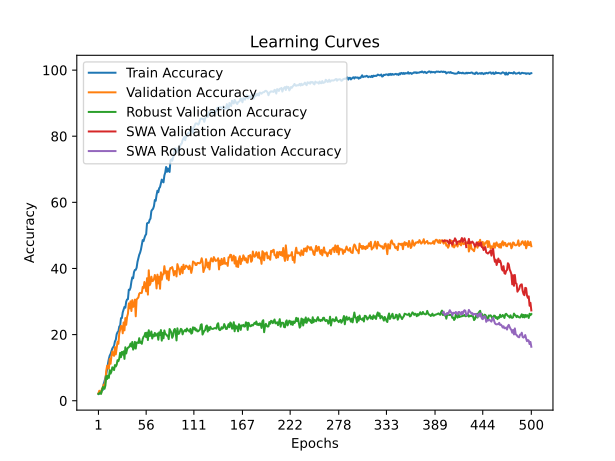

The file beside this chart, header and first rows:
time; train_accuracy; train_loss; valid_accuracy; valid_loss; valid_accuracy_robust; valid_accuracy_swa; valid_accuracy_robust_swa
27,0850; 2,0833; 4,0355; 2,2163; 3,9176; 2,0320; 2,2163; 2,0320
55,3693; 2,0833; 3,8843; 3,0142; 3,8649; 2,2783; 3,0142; 2,2783
84,4886; 2,7704; 3,8770; 2,3936; 4,1295; 2,4938; 2,3936; 2,4938
114,3222; 2,4601; 3,9395; 2,2163; 4,6963; 2,0628; 2,2163; 2,0628
143,5560; 3,2137; 3,9784; 3,6348; 6,8905; 3,0172; 3,6348; 3,0172
170,9279; 3,2137; 4,0736; 3,8121; 4,6504; 4,1256; 3,8121; 4,1256
199,8992; 5,0532; 4,1317; 4,8759; 5,0427; 4,0333; 4,8759; 4,0333
227,4304; 5,9176; 4,0218; 4,2553; 3,8572; 3,6022; 4,2553; 3,6022
255,5051; 7,0257; 3,8880; 5,9397; 6,6486; 4,5874; 5,9397; 4,5874
284,2978; 8,0230; 3,7327; 9,0426; 3,5979; 7,4507; 9,0426; 7,4507
312,0451; 9,5080; 3,6411; 10,5496; 4,3693; 6,5579; 10,5496; 6,5579
340,6479; 11,2810; 3,5734; 10,6383; 5,5183; 7,6047; 10,6383; 7,6047
369,4949; 12,6551; 3,5064; 9,6631; 3,8327; 6,8966; 9,6631; 6,8966
399,5974; 13,6303; 3,4676; 12,6773; 3,4179; 9,2365; 12,6773; 9,2365
427,6532; 14,1401; 3,4445; 11,1702; 3,5198; 8,1897; 11,1702; 8,1897
456,5117; 14,9823; 3,4214; 13,4752; 3,3696; 8,8362; 13,4752; 8,8362
484,9643; 15,8023; 3,3686; 14,8936; 3,4342; 10,0985; 14,8936; 10,0985
514,2613; 16,2234; 3,3627; 13,9184; 3,4720; 9,9138; 13,9184; 9,9138
542,3321; 16,6002; 3,3202; 13,5638; 3,5952; 9,2672; 13,5638; 9,2672
572,8377; 17,9300; 3,2996; 16,2234; 3,3668; 10,7759; 16,2234; 10,7759
600,8105; 18,4397; 3,2939; 14,0071; 12,9464; 10,3448; 14,0071; 10,3448
628,7290; 20,1020; 3,2307; 15,7801; 3,3139; 10,8682; 15,7801; 10,8682
658,5967; 20,7225; 3,1832; 17,8191; 3,2002; 12,2537; 17,8191; 12,2537
686,0842; 20,9663; 3,1795; 17,1986; 5,9677; 11,9458; 17,1986; 11,9458
713,7268; 22,4512; 3,1226; 20,3901; 3,1352; 12,7463; 20,3901; 12,7463
741,6859; 22,6950; 3,0849; 21,4539; 3,3022; 14,4704; 21,4539; 14,4704
768,7214; 24,9778; 3,0197; 22,6064; 3,2422; 13,1773; 22,6064; 13,1773
795,3271; 25,0000; 2,9944; 22,5177; 3,0020; 14,7475; 22,5177; 14,7475
824,0529; 26,7287; 2,9598; 20,3901; 3,1150; 13,9470; 20,3901; 13,9470
851,7731; 27,5266; 2,9359; 23,6702; 3,0005; 14,9323; 23,6702; 14,9323
878,4682; 28,3688; 2,9103; 21,2766; 3,1761; 12,6539; 21,2766; 12,6539
907,3346; 28,1250; 2,8713; 25,0000; 2,8680; 16,1638; 25,0000; 16,1638
933,8629; 29,9645; 2,8168; 22,9610; 2,9957; 14,2857; 22,9610; 14,2857
961,7287; 30,6294; 2,7850; 25,3546; 3,0198; 15,5172; 25,3546; 15,5172
991,5561; 30,7181; 2,7662; 26,3298; 2,8980; 16,0406; 26,3298; 16,0406
1018,6014; 33,5771; 2,7061; 29,4326; 3,1096; 16,1638; 29,4326; 16,1638
1045,7107; 33,4885; 2,6897; 27,9255; 2,8177; 16,5333; 27,9255; 16,5333
1075,3205; 34,2199; 2,6640; 30,0532; 2,8005; 17,2722; 30,0532; 17,2722
1102,1735; 36,0151; 2,6251; 27,1277; 5,5103; 16,3793; 27,1277; 16,3793
1129,6230; 37,3005; 2,5746; 30,4078; 2,7980; 17,7648; 30,4078; 17,7648
1158,4349; 37,0346; 2,5590; 28,3688; 3,0157; 15,4557; 28,3688; 15,4557
1186,2878; 38,9184; 2,5374; 28,8121; 2,8519; 16,1022; 28,8121; 16,1022
1213,9218; 39,5390; 2,5120; 30,5851; 2,8853; 17,7956; 30,5851; 17,7956
1242,5666; 39,5833; 2,4903; 25,5319; 5,5749; 15,7635; 25,5319; 15,7635
1270,0785; 40,2261; 2,4757; 30,5851; 3,0785; 17,5800; 30,5851; 17,5800
1297,8027; 41,9991; 2,4182; 30,9397; 2,9400; 17,6108; 30,9397; 17,6108
1327,1803; 43,1294; 2,3830; 31,2057; 2,8066; 17,4569; 31,2057; 17,4569
1354,6072; 44,1268; 2,3696; 32,3582; 2,7444; 18,9039; 32,3582; 18,9039
1381,2920; 44,7695; 2,3208; 32,6241; 2,6731; 17,4877; 32,6241; 17,4877
1410,0862; 45,7225; 2,2985; 32,5355; 2,7142; 17,7956; 32,5355; 17,7956
1438,1910; 47,0745; 2,2500; 32,6241; 2,6883; 17,2106; 32,6241; 17,2106
1466,3056; 48,5816; 2,2237; 34,3972; 2,6601; 18,6576; 34,3972; 18,6576
1494,6059; 48,2713; 2,2038; 34,0426; 2,7543; 19,3350; 34,0426; 19,3350
1521,8420; 49,2243; 2,1752; 35,9043; 2,6253; 19,6121; 35,9043; 19,6121
1548,8614; 49,9778; 2,1500; 34,9291; 2,6892; 20,5049; 34,9291; 20,5049
1578,1550; 50,3546; 2,1281; 33,0674; 3,1425; 19,2118; 33,0674; 19,2118
1605,9263; 53,6348; 2,0715; 37,0567; 2,6452; 20,5973; 37,0567; 20,5973
1632,8671; 53,7899; 2,0732; 32,0922; 2,7792; 18,3498; 32,0922; 18,3498
1661,9203; 53,8342; 2,0120; 39,4504; 2,5964; 21,3054; 39,4504; 21,3054
1688,4403; 54,6986; 2,0132; 34,9291; 3,5623; 19,5813; 34,9291; 19,5813
... 440 more rows
